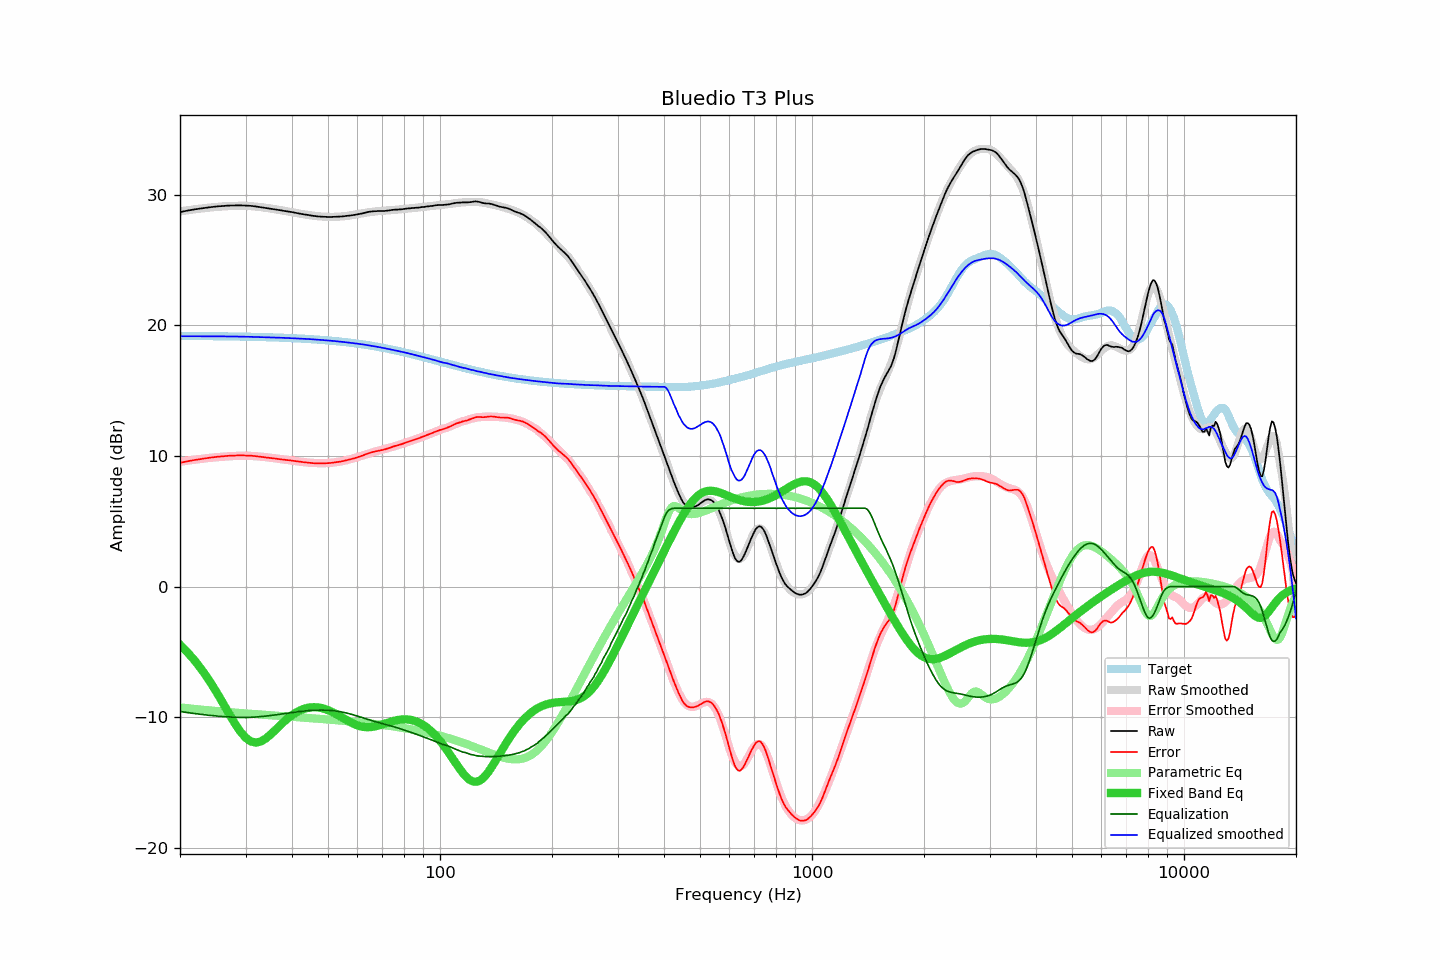

Source data for this figure (header and first rows):
frequency, raw, error, smoothed, error_smoothed, equalization, parametric_eq, equalized_raw, equalized_smoothed, target
20, 28.68, 9.48, 28.73, 9.56, -9.56, -4.45, 19.11, 19.17, 19.20
21, 28.80, 9.60, 28.82, 9.65, -9.65, -5.06, 19.14, 19.17, 19.19
22, 28.90, 9.71, 28.90, 9.73, -9.73, -5.73, 19.17, 19.17, 19.19
23, 28.98, 9.79, 28.97, 9.80, -9.80, -6.45, 19.18, 19.17, 19.18
24, 29.05, 9.87, 29.02, 9.86, -9.86, -7.22, 19.19, 19.17, 19.18
25, 29.11, 9.93, 29.07, 9.91, -9.91, -8.02, 19.20, 19.17, 19.17
26, 29.15, 9.98, 29.11, 9.95, -9.95, -8.84, 19.20, 19.16, 19.17
27, 29.18, 10.02, 29.14, 9.98, -9.98, -9.66, 19.20, 19.16, 19.16
28, 29.19, 10.03, 29.15, 10.00, -10.00, -10.42, 19.18, 19.15, 19.15
29, 29.20, 10.05, 29.16, 10.02, -10.02, -11.07, 19.18, 19.15, 19.15
30, 29.18, 10.04, 29.16, 10.02, -10.02, -11.56, 19.16, 19.14, 19.14
31, 29.16, 10.03, 29.13, 10.01, -10.01, -11.86, 19.15, 19.13, 19.13
32, 29.11, 9.99, 29.10, 9.98, -9.98, -11.95, 19.12, 19.11, 19.12
33, 29.05, 9.94, 29.06, 9.95, -9.95, -11.86, 19.09, 19.10, 19.11
34, 28.99, 9.89, 29.01, 9.91, -9.91, -11.64, 19.07, 19.09, 19.10
35, 28.94, 9.85, 28.96, 9.87, -9.87, -11.34, 19.06, 19.08, 19.09
36, 28.89, 9.81, 28.90, 9.83, -9.83, -11.01, 19.06, 19.07, 19.08
37, 28.83, 9.76, 28.84, 9.78, -9.78, -10.68, 19.05, 19.06, 19.07
38, 28.78, 9.72, 28.78, 9.73, -9.73, -10.36, 19.04, 19.05, 19.05
39, 28.73, 9.68, 28.72, 9.69, -9.69, -10.08, 19.04, 19.03, 19.04
40, 28.68, 9.65, 28.66, 9.64, -9.64, -9.84, 19.03, 19.02, 19.03
41, 28.62, 9.60, 28.61, 9.60, -9.60, -9.64, 19.01, 19.01, 19.01
42, 28.57, 9.57, 28.56, 9.57, -9.57, -9.48, 19.00, 18.99, 19.00
43, 28.51, 9.52, 28.51, 9.53, -9.53, -9.37, 18.97, 18.98, 18.98
44, 28.47, 9.50, 28.47, 9.50, -9.50, -9.29, 18.96, 18.96, 18.97
45, 28.42, 9.47, 28.43, 9.48, -9.48, -9.24, 18.93, 18.94, 18.95
46, 28.38, 9.45, 28.39, 9.46, -9.46, -9.23, 18.91, 18.93, 18.93
47, 28.35, 9.43, 28.36, 9.45, -9.45, -9.25, 18.89, 18.91, 18.91
48, 28.33, 9.43, 28.34, 9.45, -9.45, -9.30, 18.87, 18.89, 18.89
49, 28.32, 9.44, 28.32, 9.45, -9.45, -9.37, 18.86, 18.87, 18.87
50, 28.31, 9.45, 28.31, 9.47, -9.47, -9.46, 18.84, 18.85, 18.85
51, 28.31, 9.48, 28.31, 9.48, -9.48, -9.57, 18.82, 18.83, 18.83
52, 28.32, 9.51, 28.31, 9.51, -9.51, -9.69, 18.81, 18.80, 18.81
53, 28.33, 9.54, 28.32, 9.54, -9.54, -9.81, 18.78, 18.78, 18.78
54, 28.34, 9.57, 28.34, 9.58, -9.58, -9.95, 18.76, 18.76, 18.76
55, 28.36, 9.62, 28.36, 9.62, -9.62, -10.08, 18.73, 18.73, 18.74
56, 28.39, 9.67, 28.38, 9.67, -9.67, -10.21, 18.71, 18.71, 18.71
57, 28.41, 9.72, 28.41, 9.73, -9.73, -10.33, 18.68, 18.68, 18.69
58, 28.44, 9.78, 28.45, 9.79, -9.79, -10.45, 18.65, 18.65, 18.66
59, 28.47, 9.83, 28.48, 9.85, -9.85, -10.54, 18.61, 18.63, 18.63
60, 28.51, 9.90, 28.52, 9.92, -9.92, -10.63, 18.59, 18.60, 18.60
61, 28.55, 9.97, 28.56, 9.98, -9.98, -10.69, 18.56, 18.57, 18.58
62, 28.59, 10.04, 28.59, 10.05, -10.05, -10.73, 18.54, 18.54, 18.55
63, 28.64, 10.12, 28.62, 10.11, -10.11, -10.76, 18.53, 18.51, 18.52
64, 28.69, 10.20, 28.65, 10.17, -10.17, -10.77, 18.51, 18.48, 18.49
65, 28.72, 10.26, 28.68, 10.23, -10.23, -10.76, 18.49, 18.45, 18.46
66, 28.74, 10.31, 28.71, 10.29, -10.29, -10.73, 18.45, 18.42, 18.42
67, 28.75, 10.35, 28.73, 10.34, -10.34, -10.70, 18.40, 18.39, 18.39
68, 28.76, 10.40, 28.75, 10.39, -10.39, -10.66, 18.36, 18.36, 18.36
69, 28.76, 10.43, 28.77, 10.44, -10.44, -10.60, 18.31, 18.32, 18.33
70, 28.76, 10.46, 28.78, 10.49, -10.49, -10.55, 18.26, 18.29, 18.29
71, 28.77, 10.51, 28.79, 10.54, -10.54, -10.49, 18.23, 18.25, 18.26
72, 28.79, 10.56, 28.80, 10.58, -10.58, -10.44, 18.20, 18.22, 18.23
73, 28.81, 10.61, 28.81, 10.63, -10.63, -10.38, 18.18, 18.18, 18.19
74, 28.84, 10.68, 28.83, 10.68, -10.68, -10.33, 18.16, 18.15, 18.16
75, 28.86, 10.73, 28.84, 10.72, -10.72, -10.29, 18.13, 18.12, 18.12
76, 28.87, 10.78, 28.86, 10.77, -10.77, -10.25, 18.09, 18.08, 18.09
77, 28.87, 10.81, 28.87, 10.82, -10.82, -10.21, 18.04, 18.05, 18.05
78, 28.89, 10.87, 28.89, 10.88, -10.88, -10.19, 18.01, 18.01, 18.02
79, 28.90, 10.92, 28.91, 10.93, -10.93, -10.17, 17.97, 17.98, 17.98
... 553 more rows
